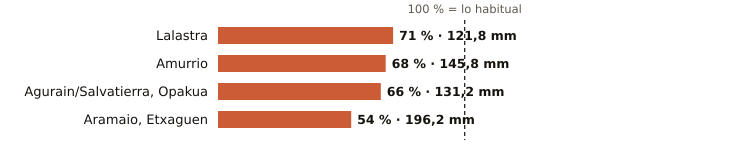

Values plotted in this chart, from the file beside it:
estacion, provincia, indicativo, mm_otono, referencia_mm, pct, periodo_referencia, hasta, hora
Lalastra, Álava, 9060X, 121.8, 171.3, 71, 2009-2025, 2026-11-21, 12
Amurrio, Álava, 1060X, 145.8, 214.3, 68, 2003-2025, 2026-11-21, 12
Agurain/Salvatierra, Opakua, Álava, 9073X, 131.2, 198.5, 66, 2009-2025, 2026-11-21, 12
Aramaio, Etxaguen, Álava, 1044X, 196.2, 363.8, 54, 2003-2025, 2026-11-21, 12
